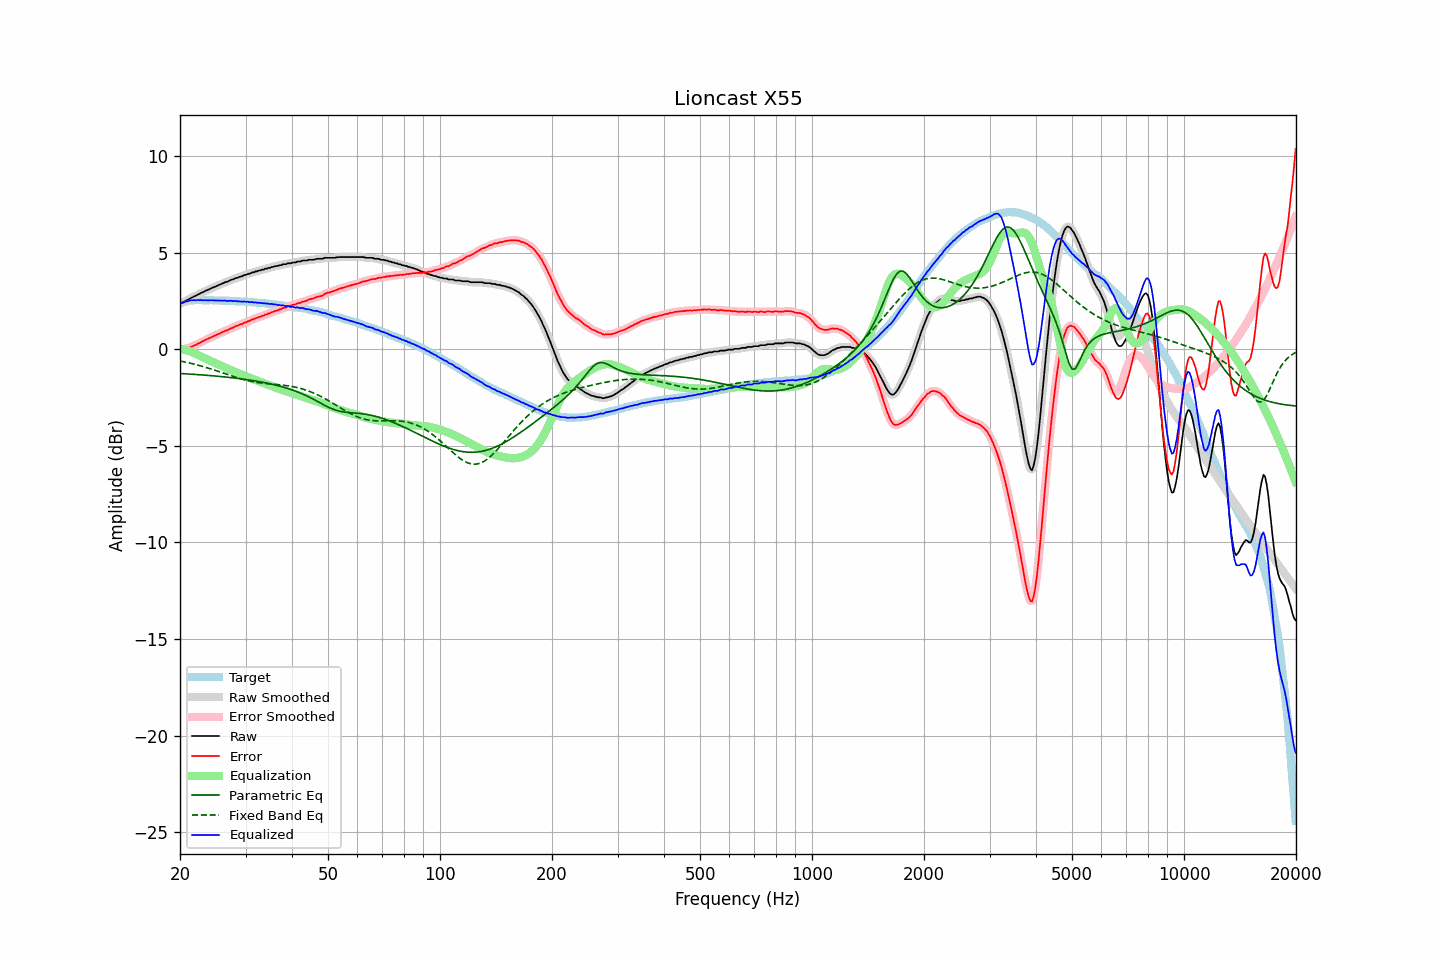

The table this chart was drawn from, first rows:
frequency, raw, error, smoothed, error_smoothed, equalization, parametric_eq, fixed_band_eq, equalized_raw, equalized_smoothed, target
20.00, 2.39, 0.02, 2.39, 0.01, 0.00, -1.25, -0.61, 2.39, 2.39, 2.37
20.20, 2.40, -0.00, 2.41, 0.01, -0.01, -1.26, -0.62, 2.40, 2.40, 2.40
20.40, 2.43, 0.00, 2.44, 0.01, -0.02, -1.26, -0.64, 2.42, 2.42, 2.43
20.61, 2.48, 0.03, 2.48, 0.02, -0.03, -1.27, -0.66, 2.45, 2.45, 2.45
20.81, 2.52, 0.04, 2.52, 0.04, -0.05, -1.27, -0.67, 2.47, 2.47, 2.48
21.02, 2.57, 0.06, 2.57, 0.07, -0.07, -1.28, -0.69, 2.50, 2.50, 2.51
21.23, 2.61, 0.09, 2.62, 0.09, -0.10, -1.28, -0.71, 2.52, 2.52, 2.52
21.44, 2.66, 0.13, 2.66, 0.13, -0.12, -1.29, -0.73, 2.54, 2.54, 2.53
21.66, 2.70, 0.16, 2.70, 0.16, -0.16, -1.29, -0.75, 2.54, 2.54, 2.54
21.87, 2.74, 0.20, 2.74, 0.20, -0.20, -1.30, -0.77, 2.54, 2.54, 2.54
22.09, 2.77, 0.23, 2.78, 0.24, -0.24, -1.30, -0.79, 2.54, 2.54, 2.55
22.31, 2.83, 0.29, 2.82, 0.28, -0.28, -1.31, -0.82, 2.55, 2.55, 2.55
22.54, 2.86, 0.32, 2.87, 0.32, -0.32, -1.32, -0.84, 2.54, 2.55, 2.55
22.76, 2.91, 0.37, 2.91, 0.36, -0.36, -1.32, -0.86, 2.55, 2.54, 2.55
22.99, 2.94, 0.41, 2.95, 0.41, -0.41, -1.33, -0.89, 2.54, 2.54, 2.54
23.22, 2.98, 0.45, 2.99, 0.45, -0.45, -1.34, -0.91, 2.53, 2.54, 2.53
23.45, 3.03, 0.50, 3.02, 0.49, -0.49, -1.34, -0.93, 2.54, 2.54, 2.53
23.69, 3.06, 0.53, 3.07, 0.53, -0.53, -1.35, -0.96, 2.53, 2.54, 2.53
23.92, 3.10, 0.57, 3.11, 0.57, -0.57, -1.36, -0.99, 2.53, 2.54, 2.53
24.16, 3.14, 0.60, 3.14, 0.60, -0.61, -1.36, -1.01, 2.54, 2.54, 2.54
24.40, 3.18, 0.64, 3.18, 0.64, -0.64, -1.37, -1.04, 2.54, 2.54, 2.54
24.65, 3.21, 0.68, 3.21, 0.68, -0.68, -1.38, -1.07, 2.53, 2.53, 2.53
24.89, 3.24, 0.71, 3.25, 0.72, -0.72, -1.38, -1.09, 2.52, 2.53, 2.53
25.14, 3.28, 0.75, 3.28, 0.75, -0.76, -1.39, -1.12, 2.53, 2.53, 2.53
25.39, 3.32, 0.80, 3.32, 0.79, -0.80, -1.40, -1.15, 2.53, 2.52, 2.53
25.65, 3.35, 0.83, 3.35, 0.83, -0.83, -1.41, -1.18, 2.52, 2.52, 2.53
25.91, 3.39, 0.88, 3.39, 0.87, -0.87, -1.42, -1.21, 2.52, 2.52, 2.52
26.16, 3.42, 0.91, 3.43, 0.91, -0.91, -1.42, -1.24, 2.52, 2.52, 2.51
26.43, 3.47, 0.96, 3.46, 0.95, -0.94, -1.43, -1.26, 2.53, 2.51, 2.51
26.69, 3.48, 0.97, 3.49, 0.98, -0.98, -1.44, -1.29, 2.50, 2.51, 2.51
26.96, 3.52, 1.01, 3.53, 1.02, -1.02, -1.45, -1.32, 2.50, 2.51, 2.51
27.23, 3.56, 1.05, 3.56, 1.05, -1.06, -1.46, -1.35, 2.51, 2.50, 2.51
27.50, 3.60, 1.09, 3.59, 1.09, -1.09, -1.47, -1.38, 2.51, 2.50, 2.51
27.77, 3.61, 1.12, 3.63, 1.13, -1.13, -1.48, -1.41, 2.49, 2.50, 2.50
28.05, 3.66, 1.17, 3.66, 1.16, -1.16, -1.49, -1.43, 2.50, 2.49, 2.49
28.33, 3.69, 1.21, 3.69, 1.20, -1.20, -1.50, -1.46, 2.50, 2.49, 2.48
28.62, 3.70, 1.22, 3.72, 1.24, -1.23, -1.51, -1.48, 2.47, 2.49, 2.48
28.90, 3.75, 1.27, 3.74, 1.26, -1.26, -1.52, -1.51, 2.49, 2.47, 2.48
29.19, 3.76, 1.29, 3.77, 1.29, -1.30, -1.53, -1.53, 2.46, 2.47, 2.47
29.48, 3.79, 1.32, 3.80, 1.33, -1.33, -1.54, -1.56, 2.46, 2.47, 2.48
29.78, 3.84, 1.38, 3.83, 1.36, -1.36, -1.55, -1.58, 2.48, 2.46, 2.46
30.08, 3.85, 1.39, 3.86, 1.40, -1.40, -1.57, -1.60, 2.45, 2.46, 2.46
30.38, 3.89, 1.44, 3.89, 1.43, -1.43, -1.58, -1.62, 2.46, 2.45, 2.45
30.68, 3.91, 1.46, 3.91, 1.47, -1.47, -1.59, -1.64, 2.45, 2.45, 2.45
30.99, 3.93, 1.50, 3.94, 1.50, -1.50, -1.60, -1.66, 2.43, 2.44, 2.44
31.30, 3.98, 1.55, 3.97, 1.53, -1.53, -1.62, -1.67, 2.45, 2.43, 2.43
31.61, 3.98, 1.55, 3.99, 1.57, -1.57, -1.63, -1.69, 2.42, 2.43, 2.43
31.93, 4.03, 1.61, 4.02, 1.60, -1.60, -1.64, -1.70, 2.43, 2.42, 2.42
32.24, 4.03, 1.63, 4.04, 1.63, -1.63, -1.66, -1.72, 2.40, 2.41, 2.41
32.57, 4.07, 1.67, 4.07, 1.66, -1.66, -1.67, -1.73, 2.41, 2.41, 2.41
32.89, 4.08, 1.68, 4.09, 1.69, -1.69, -1.69, -1.74, 2.39, 2.40, 2.40
33.22, 4.12, 1.73, 4.11, 1.72, -1.72, -1.70, -1.75, 2.40, 2.39, 2.39
33.55, 4.12, 1.74, 4.13, 1.75, -1.75, -1.72, -1.76, 2.37, 2.38, 2.39
33.89, 4.17, 1.80, 4.16, 1.78, -1.78, -1.73, -1.77, 2.39, 2.38, 2.37
34.23, 4.17, 1.80, 4.18, 1.81, -1.81, -1.75, -1.78, 2.36, 2.36, 2.37
34.57, 4.21, 1.85, 4.21, 1.85, -1.85, -1.77, -1.78, 2.37, 2.36, 2.36
34.92, 4.21, 1.87, 4.22, 1.87, -1.88, -1.79, -1.79, 2.34, 2.35, 2.35
35.27, 4.26, 1.92, 4.25, 1.91, -1.91, -1.80, -1.80, 2.35, 2.34, 2.34
35.62, 4.26, 1.93, 4.27, 1.94, -1.94, -1.82, -1.81, 2.32, 2.33, 2.33
35.97, 4.29, 1.98, 4.29, 1.97, -1.97, -1.84, -1.81, 2.32, 2.32, 2.31
... 635 more rows
